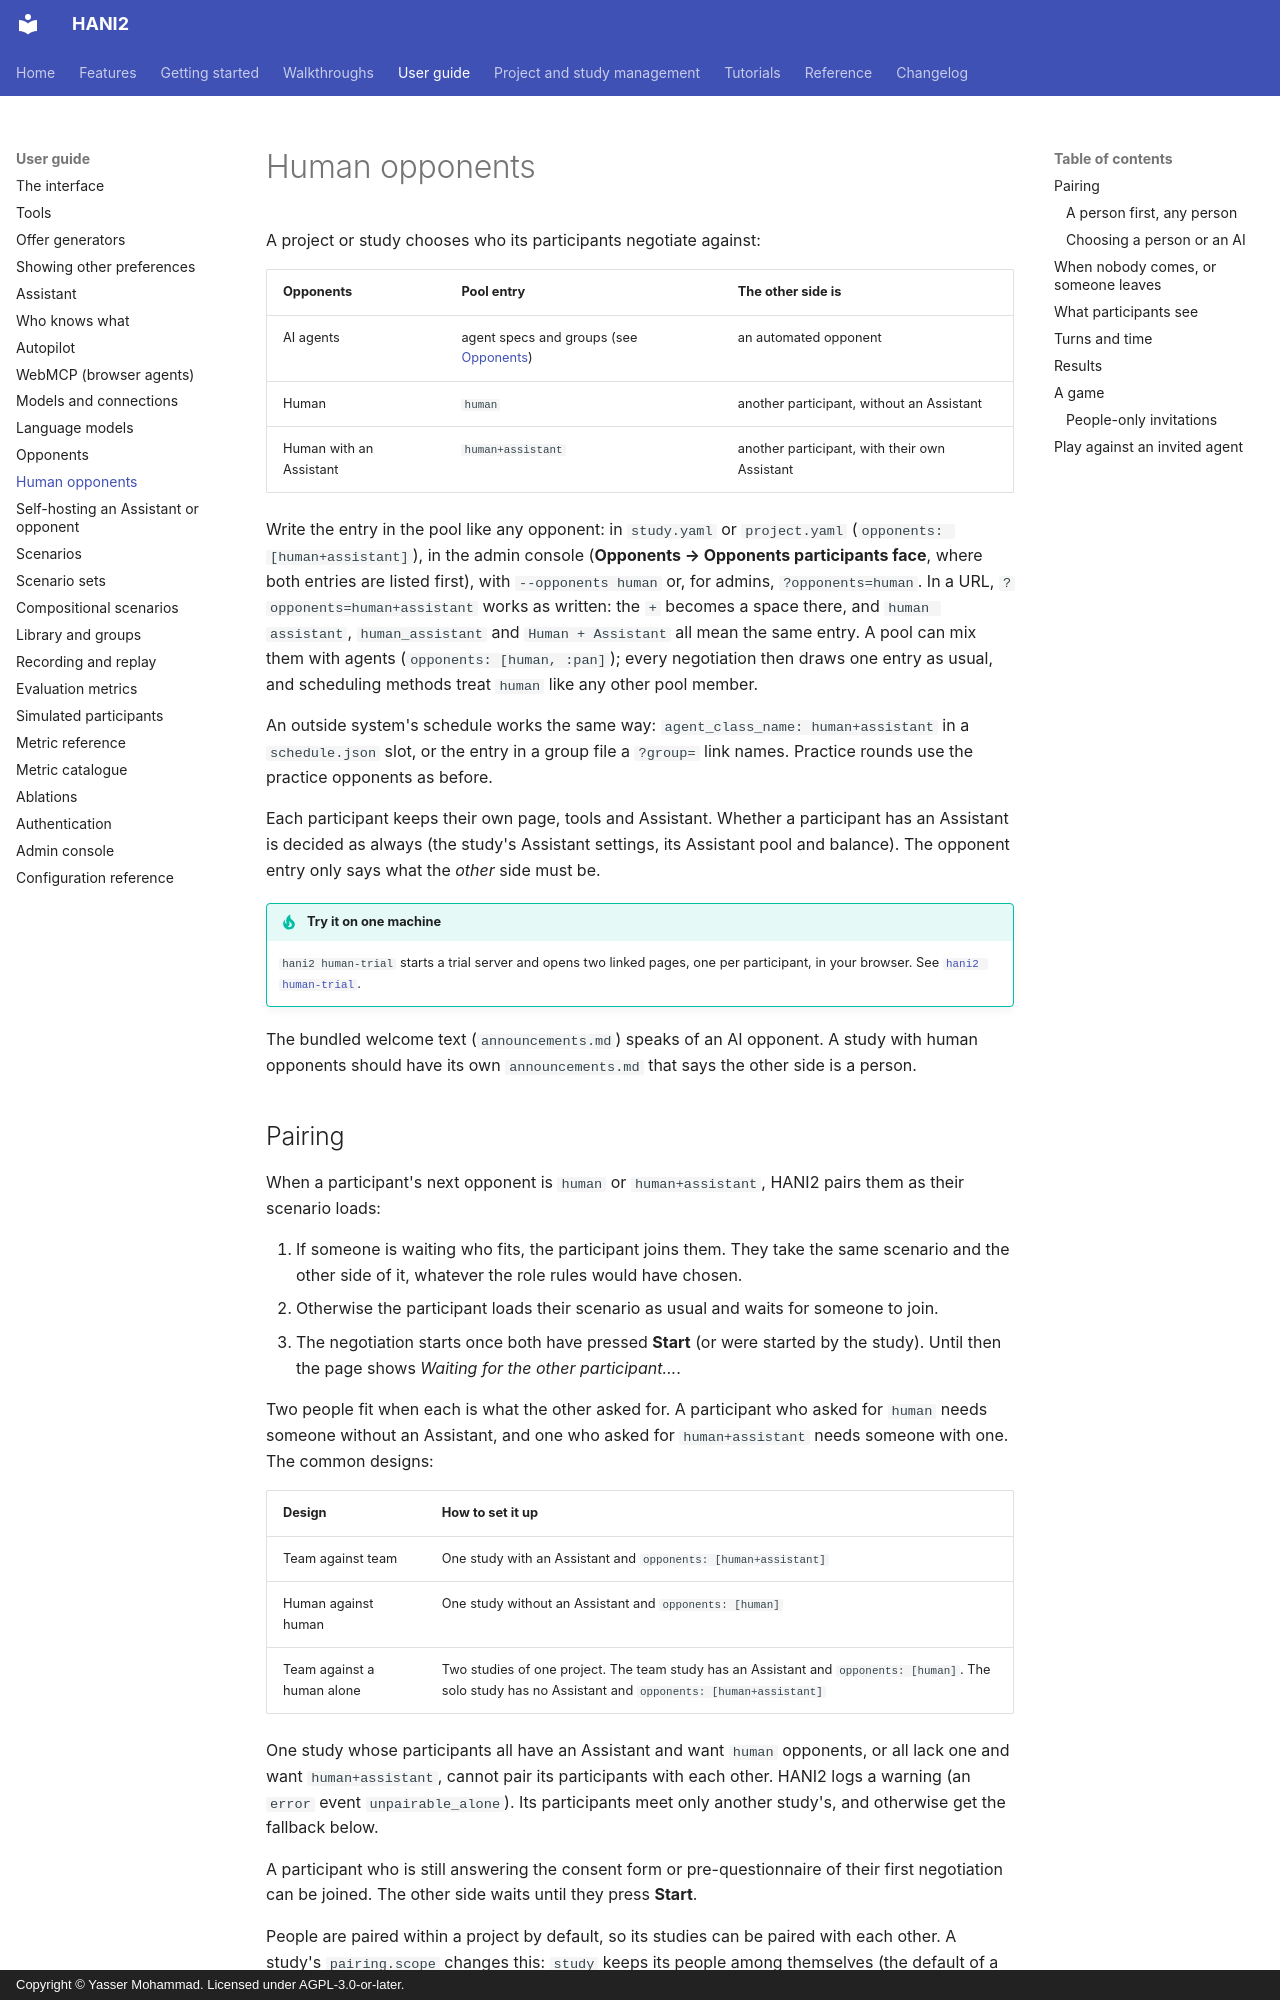

repository: autoneg/hani2 · page: guide/human-opponents/index.html · generator: mkdocs · copyright: Copyright © Yasser Mohammad. Licensed under AGPL-3.0-or-later.

# Human opponents

A project or study chooses who its participants negotiate against:

| Opponents | Pool entry | The other side is |
|-----------|------------|-------------------|
| AI agents | agent specs and groups (see [Opponents](opponents.md)) | an automated opponent |
| Human | `human` | another participant, without an Assistant |
| Human with an Assistant | `human+assistant` | another participant, with their own Assistant |

Write the entry in the pool like any opponent: in `study.yaml` or `project.yaml`
(`opponents: [human+assistant]`), in the admin console (**Opponents → Opponents participants face**,
where both entries are listed first), with `--opponents human` or, for admins, `?opponents=human`. In a URL, `?opponents=human+assistant` works
as written: the `+` becomes a space there, and `human assistant`, `human_assistant` and
`Human + Assistant` all mean the same entry. A
pool can mix them with agents (`opponents: [human, :pan]`); every negotiation then draws one entry as usual,
and scheduling methods treat `human` like any other pool member.

An outside system's schedule works the same way: `agent_class_name: human+assistant` in a
`schedule.json` slot, or the entry in a group file a `?group=` link names. Practice rounds use the
practice opponents as before.

Each participant keeps their own page, tools and Assistant. Whether a participant has an Assistant is
decided as always (the study's Assistant settings, its Assistant pool and balance). The opponent entry
only says what the *other* side must be.

!!! tip "Try it on one machine"
    `hani2 human-trial` starts a trial server and opens two linked pages, one per participant, in
    your browser. See [`hani2 human-trial`](../getting-started/cli.md#hani2-human-trial).

The bundled welcome text (`announcements.md`) speaks of an AI opponent. A study with human opponents
should have its own `announcements.md` that says the other side is a person.
